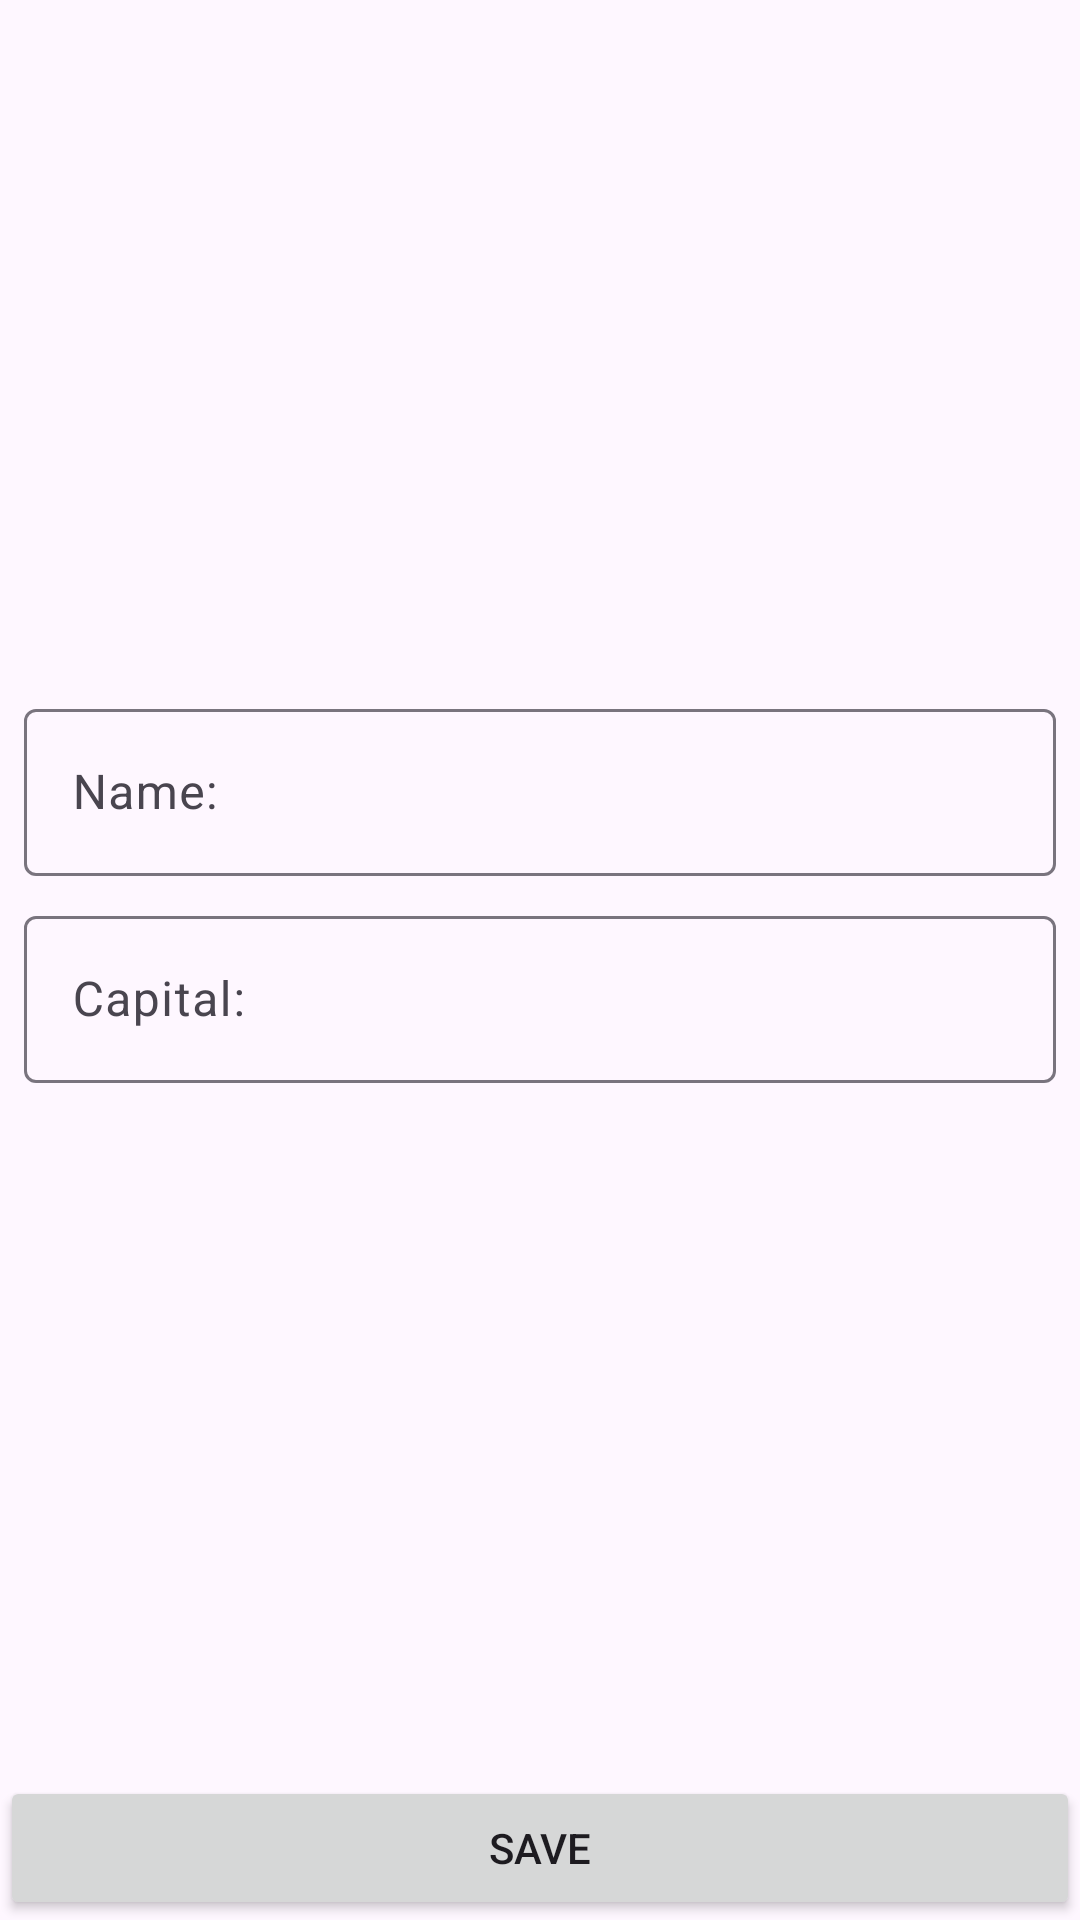

Android layout source for this screen:
<!-- AndroidManifest.xml: application theme Theme.StateItemProject -->
<!-- res/layout/fragment_state_item.xml -->
<?xml version="1.0" encoding="utf-8"?>
<androidx.constraintlayout.widget.ConstraintLayout
    xmlns:android="http://schemas.android.com/apk/res/android"
    xmlns:app="http://schemas.android.com/apk/res-auto"
    xmlns:tools="http://schemas.android.com/tools"
    android:layout_width="match_parent"
    android:layout_height="match_parent"
    tools:context=".presentation.StateItemFragment">

    <com.google.android.material.textfield.TextInputLayout
        android:id="@+id/til_name"
        android:layout_width="0dp"
        android:layout_height="wrap_content"
        android:layout_marginStart="8dp"
        android:layout_marginEnd="8dp"
        android:layout_marginBottom="4dp"
        app:layout_constraintBottom_toTopOf="@id/til_capital"
        app:layout_constraintEnd_toEndOf="parent"
        app:layout_constraintStart_toStartOf="parent"
        app:layout_constraintTop_toTopOf="parent"
        app:layout_constraintVertical_chainStyle="packed">

        <com.google.android.material.textfield.TextInputEditText
            android:id="@+id/et_name"
            android:layout_width="match_parent"
            android:layout_height="wrap_content"
            android:hint="@string/name_hint"
            android:inputType="textCapWords" />
    </com.google.android.material.textfield.TextInputLayout>

    <com.google.android.material.textfield.TextInputLayout
        android:id="@+id/til_capital"
        android:layout_width="0dp"
        android:layout_height="wrap_content"
        android:layout_marginStart="8dp"
        android:layout_marginTop="4dp"
        android:layout_marginEnd="8dp"
        app:layout_constraintBottom_toTopOf="@+id/save_button"
        app:layout_constraintEnd_toEndOf="parent"
        app:layout_constraintStart_toStartOf="parent"
        app:layout_constraintTop_toBottomOf="@+id/til_name">

        <com.google.android.material.textfield.TextInputEditText
            android:id="@+id/et_capital"
            android:layout_width="match_parent"
            android:layout_height="wrap_content"
            android:hint="@string/count_hint"
            android:inputType="text" />
    </com.google.android.material.textfield.TextInputLayout>

    <Button
        android:id="@+id/save_button"
        android:layout_width="0dp"
        android:layout_height="wrap_content"
        android:text="@string/save_btn"
        app:layout_constraintBottom_toBottomOf="parent"
        app:layout_constraintEnd_toEndOf="parent"
        app:layout_constraintStart_toStartOf="parent" />
</androidx.constraintlayout.widget.ConstraintLayout>
<!-- resources referenced by this layout -->
<resources>
  <string name="count_hint">Capital:</string>
  <string name="name_hint">Name:</string>
  <string name="save_btn">Save</string>
  <style name="Theme.StateItemProject" parent="Base.Theme.StateItemProject" />
  <style name="Base.Theme.StateItemProject" parent="Theme.Material3.DayNight.NoActionBar">
          
          
      </style>
</resources>
